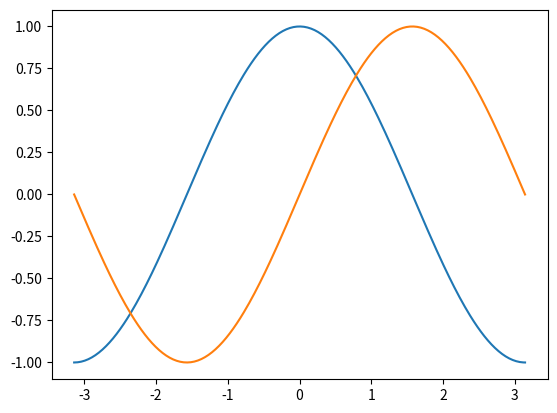

The matplotlib source for this figure:

# coding: utf-8

# # lab 1

# In[5]:


print ("hello world")
1+2

a=3


# In[6]:


print (a)


# ## demo

# 1. item 1
# 2. item 2
# 
# JMU [website](https://www.jmu.edu/)

# In[7]:


5+4


# In[8]:


a=4
b=3
print (a+b)


# In[9]:


get_ipython().run_line_magic('matplotlib', 'inline')


# In[10]:


import numpy as np
import matplotlib.pyplot as plt

X = np.linspace(-np.pi, np.pi, 256, endpoint=True)
C, S = np.cos(X), np.sin(X)

plt.plot(X, C)
plt.plot(X, S)

plt.show()

